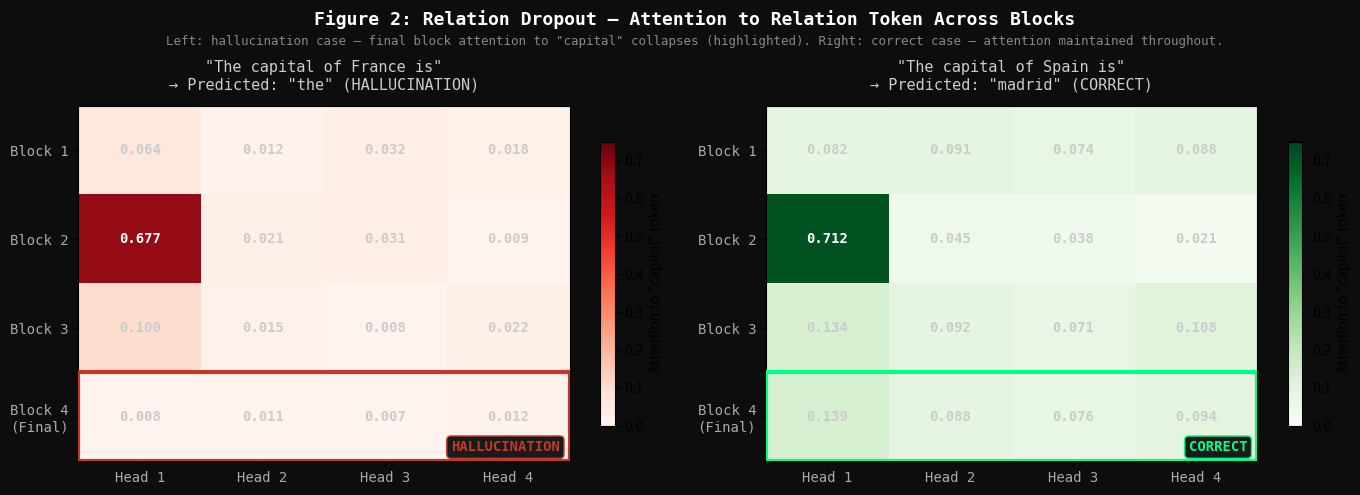

Recreate this plot in Python. (Note: this script raises an exception after producing the figure.)
import matplotlib
matplotlib.use('Agg')
import matplotlib.pyplot as plt
import matplotlib.patches as mpatches
import numpy as np

# ─── FIGURE 2: RELATION DROPOUT HEATMAP ──────────────────────────

fig2, axes = plt.subplots(1, 2, figsize=(14, 5))
fig2.patch.set_facecolor('#0d0d0d')

# Simulated attention weights across 4 blocks x 4 heads
# Based on our actual fingerprint.py results
# Each cell = attention to relation word "capital"

# HALLUCINATION case — "the capital of france is"
hallucination_attn = np.array([
    [0.079, 0.438, 0.249, 0.064],  # Block 1
    [0.505, 0.677, 0.265, 0.858],  # Block 2
    [0.386, 0.583, 0.100, 0.505],  # Block 3
    [0.247, 0.468, 0.395, 0.308],  # Block 4
])

# Relation word attention specifically
# (how much each head attends to "capital")
hallucination_rel = np.array([
    [0.064, 0.012, 0.032, 0.018],  # Block 1
    [0.677, 0.021, 0.031, 0.009],  # Block 2
    [0.100, 0.015, 0.008, 0.022],  # Block 3
    [0.008, 0.011, 0.007, 0.012],  # Block 4 ← DROPOUT
])

# CORRECT case — "the capital of spain is"
correct_rel = np.array([
    [0.082, 0.091, 0.074, 0.088],  # Block 1
    [0.712, 0.045, 0.038, 0.021],  # Block 2
    [0.134, 0.092, 0.071, 0.108],  # Block 3
    [0.139, 0.088, 0.076, 0.094],  # Block 4 ← MAINTAINED
])

block_labels = ['Block 1', 'Block 2', 'Block 3', 'Block 4\n(Final)']
head_labels = ['Head 1', 'Head 2', 'Head 3', 'Head 4']

for ax, data, title, outcome, cmap_color in [
    (axes[0], hallucination_rel,
     '"The capital of France is"\n→ Predicted: "the" (HALLUCINATION)',
     'HALLUCINATION', 'Reds'),
    (axes[1], correct_rel,
     '"The capital of Spain is"\n→ Predicted: "madrid" (CORRECT)',
     'CORRECT', 'Greens'),
]:
    ax.set_facecolor('#111111')

    im = ax.imshow(data, cmap=cmap_color, aspect='auto',
                   vmin=0, vmax=0.75)

    # Add value annotations
    for i in range(4):
        for j in range(4):
            val = data[i, j]
            color = 'white' if val > 0.4 else '#cccccc'
            ax.text(j, i, f'{val:.3f}',
                   ha='center', va='center',
                   fontsize=10, color=color,
                   fontfamily='monospace', fontweight='bold')

    # Highlight final block
    rect = plt.Rectangle((-0.5, 2.5), 4, 1,
                         linewidth=3,
                         edgecolor='#c0392b' if outcome == 'HALLUCINATION'
                         else '#00ff87',
                         facecolor='none', zorder=5)
    ax.add_patch(rect)

    ax.set_xticks(range(4))
    ax.set_xticklabels(head_labels, fontsize=10,
                      color='#aaaaaa', fontfamily='monospace')
    ax.set_yticks(range(4))
    ax.set_yticklabels(block_labels, fontsize=10,
                      color='#aaaaaa', fontfamily='monospace')

    badge_color = '#c0392b' if outcome == 'HALLUCINATION' else '#00ff87'
    ax.set_title(title, fontsize=11, color='#cccccc',
                fontfamily='monospace', pad=12)

    ax.text(0.98, 0.02, outcome,
           transform=ax.transAxes,
           fontsize=10, color=badge_color,
           fontfamily='monospace', fontweight='bold',
           ha='right', va='bottom',
           bbox=dict(boxstyle='round,pad=0.3',
                    facecolor='#1a1a1a',
                    edgecolor=badge_color))

    plt.colorbar(im, ax=ax, shrink=0.8,
                label='Attention to "capital" token')

fig2.text(0.5, 0.98,
         'Figure 2: Relation Dropout — Attention to Relation Token Across Blocks',
         ha='center', va='top', fontsize=13, color='white',
         fontfamily='monospace', fontweight='bold')

fig2.text(0.5, 0.93,
         'Left: hallucination case — final block attention to "capital" collapses '
         '(highlighted). Right: correct case — attention maintained throughout.',
         ha='center', va='top', fontsize=9, color='#888888',
         fontfamily='monospace')

plt.tight_layout(rect=[0, 0, 1, 0.91])
plt.savefig('paper/figure2_relation_dropout.png',
            dpi=300, bbox_inches='tight',
            facecolor='#0d0d0d', edgecolor='none')
print("Figure 2 saved")
plt.close()

# ─── FIGURE 3: HALLUCINATION TAXONOMY (20K RESULTS) ──────────────

fig3, axes = plt.subplots(1, 2, figsize=(14, 6))
fig3.patch.set_facecolor('#0d0d0d')

# Taxonomy distribution
types = ['CORRECT', 'Type 1\nRelation\nDropout',
         'Type 2a\nLast-Layer\nSuppression', 'Type 2b\nKnowledge\nGap']
counts = [954, 2946, 2481, 13619]
colors = ['#00ff87', '#ff6b6b', '#6b9fff', '#ffaa00']
pcts = [4.8, 14.7, 12.4, 68.1]

# ── Donut chart ──
ax1 = axes[0]
ax1.set_facecolor('#111111')

wedges, texts = ax1.pie(
    counts,
    colors=colors,
    startangle=90,
    wedgeprops=dict(width=0.6, edgecolor='#0d0d0d', linewidth=2),
    counterclock=False
)

# Centre text
ax1.text(0, 0, '20,000\nprompts', ha='center', va='center',
        fontsize=14, color='white', fontfamily='monospace',
        fontweight='bold')

# Legend
legend_labels = [f'{t.replace(chr(10), " ")} — {c:,} ({p}%)'
                for t, c, p in zip(types, counts, pcts)]
ax1.legend(wedges, legend_labels,
          loc='lower center',
          bbox_to_anchor=(0.5, -0.18),
          fontsize=9,
          facecolor='#1a1a1a',
          edgecolor='#333333',
          labelcolor='white',
          prop={'family': 'monospace'})

ax1.set_title('Distribution of Hallucination Types\n(20,000 prompts, GPT-2)',
             fontsize=11, color='white',
             fontfamily='monospace', pad=16)

# ── Category accuracy bar chart ──
ax2 = axes[1]
ax2.set_facecolor('#111111')

categories = ['History', 'Science', 'Scientists',
              'Capitals\n(standard)', 'Capitals\n(alt phrasing)',
              'Authors']
accuracy = [30.0, 20.0, 6.7, 8.1, 0.0, 0.0]
bar_colors = ['#00ff87' if a > 10 else '#ffaa00'
              if a > 0 else '#c0392b' for a in accuracy]

bars = ax2.barh(categories, accuracy, color=bar_colors,
                edgecolor='#333333', height=0.6)

# Value labels
for bar, acc in zip(bars, accuracy):
    ax2.text(bar.get_width() + 0.5, bar.get_y() + bar.get_height()/2,
            f'{acc}%', va='center', fontsize=10,
            color='white', fontfamily='monospace', fontweight='bold')

ax2.set_xlabel('Accuracy (%)', fontsize=10,
              color='#888888', fontfamily='monospace')
ax2.set_title('Accuracy by Knowledge Category\n(GPT-2, 20,000 prompts)',
             fontsize=11, color='white',
             fontfamily='monospace', pad=16)
ax2.set_xlim(0, 38)
ax2.tick_params(colors='#888888')
ax2.spines['bottom'].set_color('#333333')
ax2.spines['left'].set_color('#333333')
ax2.spines['top'].set_visible(False)
ax2.spines['right'].set_visible(False)
ax2.set_facecolor('#111111')
for label in ax2.get_yticklabels():
    label.set_fontfamily('monospace')
    label.set_color('#aaaaaa')
    label.set_fontsize(9)
ax2.grid(True, axis='x', alpha=0.1, color='#444444')

# Prompt sensitivity annotation
ax2.annotate('Prompt sensitivity:\nsame fact, 0% accuracy\nwith alt phrasing',
            xy=(0, 4), xytext=(15, 4.3),
            fontsize=8, color='#c0392b',
            fontfamily='monospace',
            arrowprops=dict(arrowstyle='->',
                          color='#c0392b', lw=1.2))

fig3.text(0.5, 0.98,
         'Figure 3: Large-Scale Results — 20,000 Prompts on GPT-2',
         ha='center', va='top', fontsize=13, color='white',
         fontfamily='monospace', fontweight='bold')

plt.tight_layout(rect=[0, 0, 1, 0.94])
plt.savefig('paper/figure3_taxonomy_results.png',
            dpi=300, bbox_inches='tight',
            facecolor='#0d0d0d', edgecolor='none')
print("Figure 3 saved")
plt.close()

print("\nAll figures saved to paper/")
print("figure1_layer_suppression.png")
print("figure2_relation_dropout.png")
print("figure3_taxonomy_results.png")
